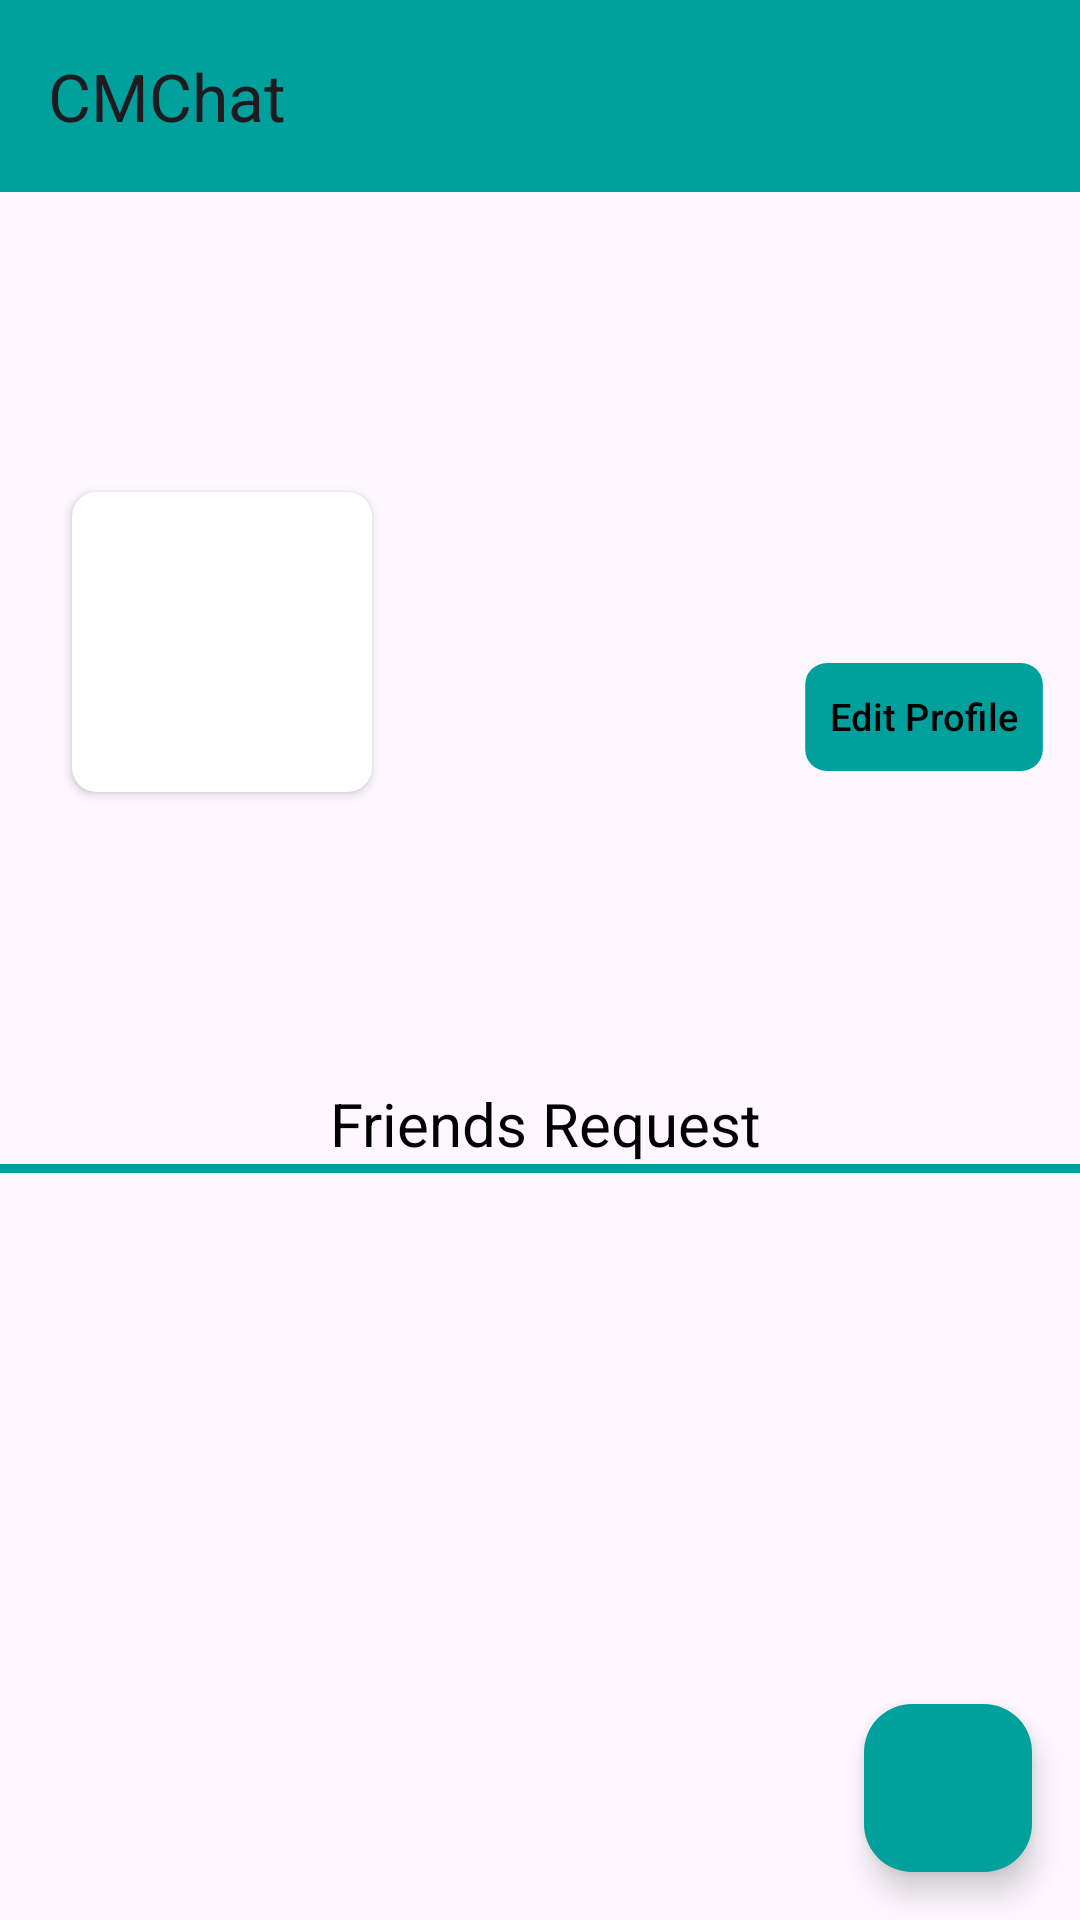

Write the Android layout XML for this screen, with the resource values it uses.
<!-- AndroidManifest.xml: application theme Theme.CMChat -->
<!-- res/layout/fragment_profile.xml -->
<?xml version="1.0" encoding="utf-8"?>
<androidx.constraintlayout.widget.ConstraintLayout xmlns:android="http://schemas.android.com/apk/res/android"
    xmlns:tools="http://schemas.android.com/tools"
    android:layout_width="match_parent"
    android:layout_height="match_parent"
    xmlns:app="http://schemas.android.com/apk/res-auto"
    tools:context="com.cmchat.ui.main.profile.ProfileFragment">


    <com.google.android.material.appbar.AppBarLayout
        android:id="@+id/toolbar_layout"
        android:layout_width="match_parent"
        android:layout_height="wrap_content"
        android:fitsSystemWindows="true"
        app:layout_constraintTop_toTopOf="parent">

        <com.google.android.material.appbar.MaterialToolbar
            android:id="@+id/toolbar"
            style="@style/MyActionBar"
            android:layout_width="match_parent"
            android:layout_height="?attr/actionBarSize"
            app:title="CMChat" >

        </com.google.android.material.appbar.MaterialToolbar>

    </com.google.android.material.appbar.AppBarLayout>


    <ImageView
        android:layout_width="match_parent"
        android:layout_height="150dp"
        android:id="@+id/profile_background_image"
        android:scaleType="centerCrop"
        tools:src="@tools:sample/backgrounds/scenic"
        app:layout_constraintTop_toBottomOf="@id/toolbar_layout"/>

    <androidx.cardview.widget.CardView
        android:layout_width="100dp"
        android:layout_height="100dp"
        android:id="@+id/profile_image_card"
        app:layout_constraintTop_toBottomOf="@id/profile_background_image"
        app:layout_constraintBottom_toBottomOf="@id/profile_background_image"
        app:layout_constraintStart_toStartOf="parent"
        android:layout_marginStart="24dp"
        app:cardCornerRadius="8dp">

        <ImageView
            android:layout_width="match_parent"
            android:layout_height="match_parent"
            android:id="@+id/profile_image"
            tools:src="@tools:sample/avatars"
            android:scaleType="centerCrop"/>
    </androidx.cardview.widget.CardView>

    <TextView
        android:layout_width="0dp"
        android:layout_height="wrap_content"
        android:layout_marginStart="8dp"
        android:textColor="@color/black"
        android:id="@+id/profile_nickname"
        android:textSize="18sp"
        app:layout_constraintBottom_toBottomOf="@id/profile_image_card"
        app:layout_constraintEnd_toStartOf="@id/profile_edit_profile_btn"
        app:layout_constraintStart_toEndOf="@id/profile_image_card"
        app:layout_constraintTop_toBottomOf="@id/profile_background_image"
        tools:text="Nickname" />

    <com.google.android.material.button.MaterialButton
        android:id="@+id/profile_edit_profile_btn"
        android:layout_width="wrap_content"
        android:layout_height="wrap_content"
        android:layout_marginEnd="8dp"
        android:scaleX="0.9"
        android:scaleY="0.9"
        android:padding="8dp"
        android:textColor="@color/black"
        android:text="Edit Profile"
        android:textSize="14sp"
        app:backgroundTint="@color/primaryColor"
        app:cornerRadius="8dp"
        app:layout_constraintBottom_toBottomOf="@id/profile_image_card"
        app:layout_constraintEnd_toEndOf="parent"
        app:layout_constraintTop_toBottomOf="@id/profile_background_image" />

    <TextView
        android:layout_width="wrap_content"
        android:layout_height="wrap_content"
        android:id="@+id/profile_username"
        app:layout_constraintStart_toStartOf="@id/profile_image_card"
        app:layout_constraintTop_toBottomOf="@id/profile_image_card"
        android:layout_marginTop="8dp"
        android:layout_marginStart="4dp"
        android:textSize="16sp"
        tools:text="Username"/>

    <TextView
        android:id="@+id/profile_bio"
        android:layout_width="0dp"
        android:layout_marginEnd="24dp"
        android:layout_height="wrap_content"
        android:layout_marginStart="4dp"
        android:layout_marginTop="8dp"
        android:textSize="16sp"
        app:layout_constraintEnd_toEndOf="parent"
        app:layout_constraintStart_toStartOf="@id/profile_image_card"
        app:layout_constraintTop_toBottomOf="@id/profile_username"
        tools:text="Bio"/>

    <TextView
        android:layout_width="wrap_content"
        android:layout_height="wrap_content"
        android:id="@+id/profile_birthdate"
        app:layout_constraintStart_toStartOf="@id/profile_image_card"
        app:layout_constraintTop_toBottomOf="@id/profile_bio"
        android:layout_marginTop="8dp"
        android:layout_marginStart="4dp"
        android:textSize="16sp"
        tools:text="Birthdate"/>

    <TextView
        android:layout_width="wrap_content"
        android:layout_height="wrap_content"
        android:id="@+id/profile_friends_request"
        app:layout_constraintStart_toStartOf="parent"
        app:layout_constraintEnd_toEndOf="parent"
        app:layout_constraintTop_toBottomOf="@id/profile_birthdate"
        android:layout_marginTop="8dp"
        android:layout_marginStart="4dp"
        android:textSize="20sp"
        android:textColor="@color/black"
        android:text="Friends Request"/>

    <View
        android:layout_width="match_parent"
        android:layout_height="3dp"
        android:id="@+id/profile_friends_request_separator"
        app:layout_constraintTop_toBottomOf="@id/profile_friends_request"
        android:background="@color/primaryColor"/>

    <androidx.recyclerview.widget.RecyclerView
        android:layout_width="match_parent"
        android:layout_height="0dp"
        android:id="@+id/profile_friends_request_recycler"
        app:layoutManager="androidx.recyclerview.widget.LinearLayoutManager"
        tools:listitem="@layout/friend_request_item"
        app:layout_constraintTop_toBottomOf="@id/profile_friends_request_separator"/>

    <com.google.android.material.floatingactionbutton.FloatingActionButton
        android:layout_width="wrap_content"
        android:layout_height="wrap_content"
        android:id="@+id/profile_add_friend_fab"
        app:layout_constraintBottom_toBottomOf="parent"
        app:layout_constraintEnd_toEndOf="parent"
        android:backgroundTint="@color/primaryColor"
        android:src="@drawable/ic_add_friend"
        android:layout_margin="16dp"/>

</androidx.constraintlayout.widget.ConstraintLayout>
<!-- res/layout/friend_request_item.xml (included above) -->
<?xml version="1.0" encoding="utf-8"?>
<androidx.constraintlayout.widget.ConstraintLayout xmlns:android="http://schemas.android.com/apk/res/android"
    xmlns:app="http://schemas.android.com/apk/res-auto"
    xmlns:tools="http://schemas.android.com/tools"
    android:layout_width="match_parent"
    android:layout_height="wrap_content"
    android:background="@color/accentColor">

    <androidx.cardview.widget.CardView
        android:id="@+id/friend_image_card"
        android:layout_width="64dp"
        android:layout_height="64dp"
        android:layout_margin="4dp"
        app:cardCornerRadius="12dp"
        app:layout_constraintBottom_toBottomOf="parent"
        app:layout_constraintStart_toStartOf="parent"
        app:layout_constraintTop_toTopOf="parent">

        <ImageView
            android:id="@+id/friend_user_image"
            android:layout_width="match_parent"
            android:layout_height="match_parent"
            android:scaleType="centerCrop"
            android:src="@drawable/ic_user" />
    </androidx.cardview.widget.CardView>

    <TextView
        android:id="@+id/friend_user_name"
        android:layout_width="wrap_content"
        android:layout_height="wrap_content"
        android:layout_margin="8dp"
        app:layout_constraintStart_toEndOf="@id/friend_image_card"
        app:layout_constraintTop_toTopOf="@id/friend_image_card"
        tools:text="Username" />

    <TextView
        android:id="@+id/friend_user_birthdate"
        android:layout_width="wrap_content"
        android:layout_height="wrap_content"
        android:layout_margin="8dp"
        android:textSize="14sp"
        app:layout_constraintBottom_toBottomOf="@id/friend_image_card"
        app:layout_constraintStart_toEndOf="@id/friend_image_card"
        tools:text="Birthdate" />

    <ImageButton
        android:layout_width="38dp"
        android:layout_height="40dp"
        android:src="@drawable/ic_close"
        android:id="@+id/friend_request_refuse_btn"
        android:scaleType="centerCrop"
        android:backgroundTint="@color/onAccentColor"
        android:adjustViewBounds="true"
        app:layout_constraintEnd_toStartOf="@id/friend_request_accept_btn"
        app:layout_constraintBottom_toBottomOf="parent"/>

    <ImageButton
        android:layout_width="38dp"
        android:layout_height="40dp"
        android:id="@+id/friend_request_accept_btn"
        android:src="@drawable/ic_check"
        android:scaleType="centerCrop"
        android:backgroundTint="@color/primaryColor"
        android:adjustViewBounds="true"
        app:layout_constraintEnd_toEndOf="parent"
        app:layout_constraintBottom_toBottomOf="parent"/>

</androidx.constraintlayout.widget.ConstraintLayout>
<!-- resources referenced by this layout -->
<resources>
  <color name="accentColor">#CCE8E6</color>
  <color name="black">#FF000000</color>
  <color name="onAccentColor">#006A67</color>
  <color name="primaryColor">#00A09C</color>
  <style name="MyActionBar" parent="@style/Widget.AppCompat.Light.ActionBar.Solid.Inverse">
          <item name="android:background">@color/primaryColor</item>
          <item name="android:titleTextStyle">@style/MyActionBarTitleText</item>
          <item name="actionBarSize">50dp</item>
  
          
          <item name="background">@color/primaryColor</item>
          <item name="titleTextStyle">@style/MyActionBarTitleText</item>
      </style>
  <style name="Theme.CMChat" parent="Theme.Material3.Light">
          <item name="android:colorPrimary">@color/primaryColor</item>
          <item name="android:colorAccent">@color/accentColor</item>
          <item name="android:statusBarColor">@color/primaryColor</item>
          <item name="actionBarStyle">@style/MyActionBar</item>
          
          
      </style>
  <style name="MyActionBarTitleText" parent="@style/TextAppearance.AppCompat.Widget.ActionBar.Title">
          <item name="android:textColor">#ffffff</item>
      </style>
</resources>
